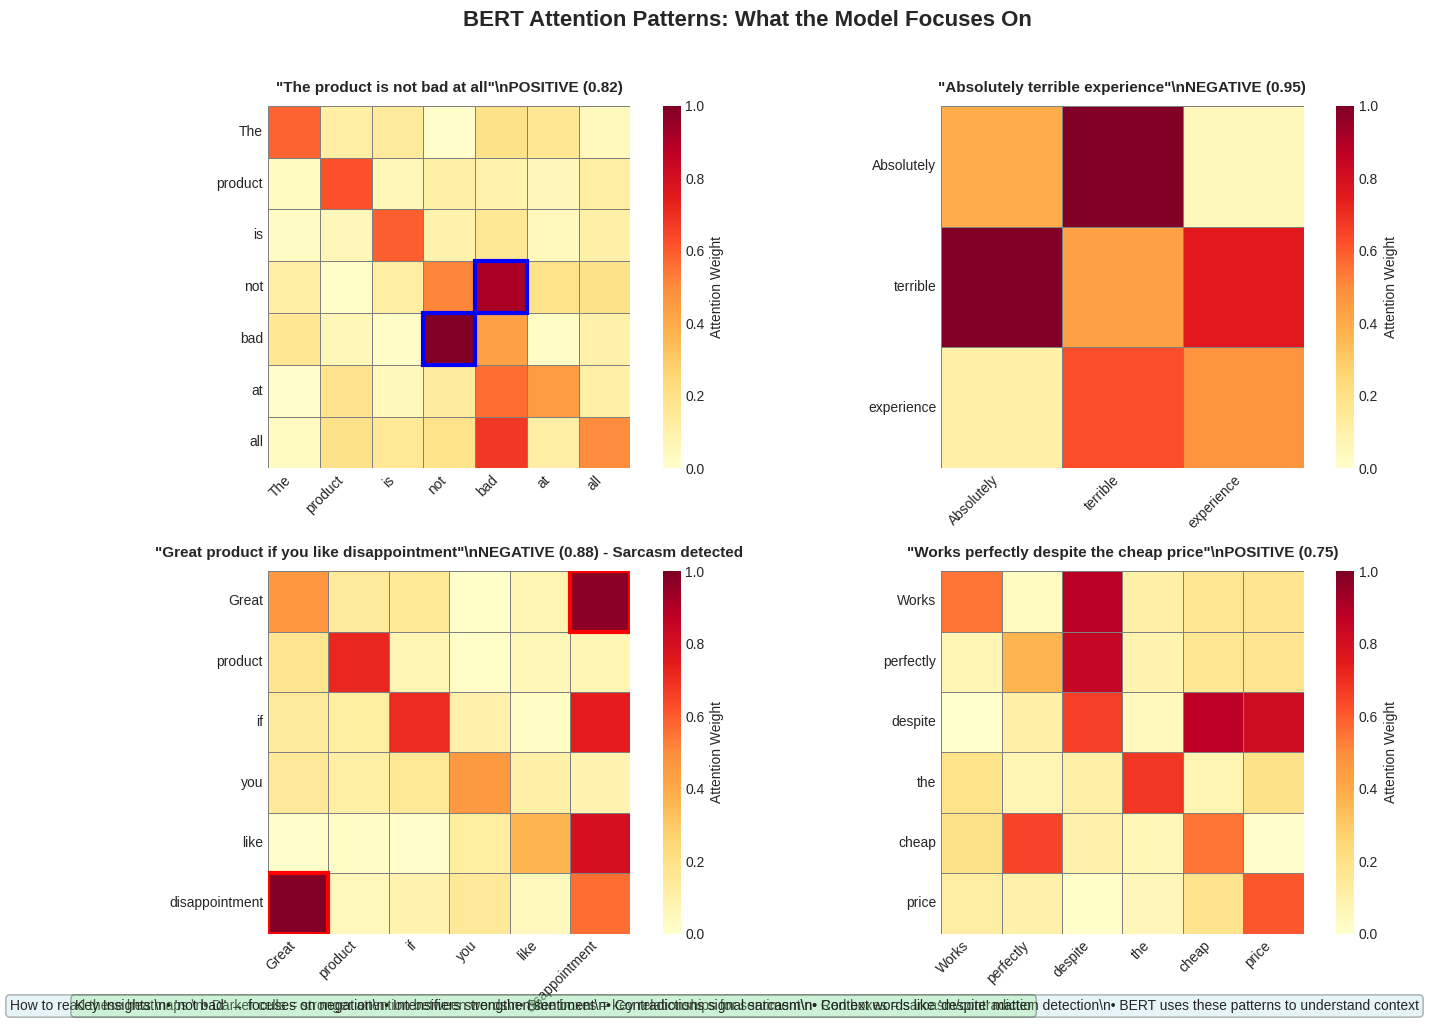

Write the Python code that produced this figure.
import numpy as np
import matplotlib.pyplot as plt
import seaborn as sns

# Set style and seed
plt.style.use('seaborn-v0_8-whitegrid')
np.random.seed(42)

# Create figure with multiple attention visualizations
fig, axes = plt.subplots(2, 2, figsize=(14, 10))

# Example sentences with their tokens
examples = [
    {
        'text': "The product is not bad at all",
        'tokens': ['The', 'product', 'is', 'not', 'bad', 'at', 'all'],
        'sentiment': 'POSITIVE (0.82)',
        'key_pattern': 'double_negative'
    },
    {
        'text': "Absolutely terrible experience",
        'tokens': ['Absolutely', 'terrible', 'experience'],
        'sentiment': 'NEGATIVE (0.95)',
        'key_pattern': 'intensifier'
    },
    {
        'text': "Great product if you like disappointment",
        'tokens': ['Great', 'product', 'if', 'you', 'like', 'disappointment'],
        'sentiment': 'NEGATIVE (0.88) - Sarcasm detected',
        'key_pattern': 'sarcasm'
    },
    {
        'text': "Works perfectly despite the cheap price",
        'tokens': ['Works', 'perfectly', 'despite', 'the', 'cheap', 'price'],
        'sentiment': 'POSITIVE (0.75)',
        'key_pattern': 'contrast'
    }
]

# Generate attention patterns for each example
for idx, (ax, example) in enumerate(zip(axes.flat, examples)):
    tokens = example['tokens']
    n_tokens = len(tokens)
    
    # Create attention matrix based on pattern type
    attention = np.zeros((n_tokens, n_tokens))
    
    if example['key_pattern'] == 'double_negative':
        # Strong attention between "not" and "bad"
        not_idx, bad_idx = 3, 4
        attention[not_idx, bad_idx] = 0.9
        attention[bad_idx, not_idx] = 0.9
        attention[not_idx, not_idx] = 0.8
        attention[bad_idx, bad_idx] = 0.7
        # Some attention to "at all" (intensifier)
        attention[5, 4] = 0.5
        attention[6, 4] = 0.5
        
    elif example['key_pattern'] == 'intensifier':
        # "Absolutely" intensifies "terrible"
        attention[0, 1] = 0.95
        attention[1, 0] = 0.85
        attention[1, 1] = 0.9
        attention[1, 2] = 0.7
        attention[2, 1] = 0.6
        
    elif example['key_pattern'] == 'sarcasm':
        # Contradiction detection: "Great" vs "disappointment"
        attention[0, 5] = 0.95  # Great -> disappointment
        attention[5, 0] = 0.95  # disappointment -> Great
        attention[2, 5] = 0.6   # if -> disappointment
        attention[4, 5] = 0.7   # like -> disappointment
        
    elif example['key_pattern'] == 'contrast':
        # "despite" creates contrast attention
        despite_idx = 2
        attention[0, 2] = 0.7  # Works -> despite
        attention[1, 2] = 0.8  # perfectly -> despite
        attention[2, 4] = 0.85  # despite -> cheap
        attention[2, 5] = 0.75  # despite -> price
        attention[4, 1] = 0.6   # cheap -> perfectly
    
    # Add self-attention (diagonal) and noise
    np.fill_diagonal(attention, np.random.uniform(0.3, 0.6, n_tokens))
    attention += np.random.uniform(0, 0.2, (n_tokens, n_tokens))
    
    # Normalize to [0, 1]
    attention = np.clip(attention, 0, 1)
    
    # Create heatmap
    sns.heatmap(attention, 
                xticklabels=tokens,
                yticklabels=tokens,
                cmap='YlOrRd',
                vmin=0, vmax=1,
                square=True,
                cbar_kws={'label': 'Attention Weight'},
                linewidths=0.5,
                linecolor='gray',
                ax=ax)
    
    # Rotate labels for readability
    ax.set_xticklabels(tokens, rotation=45, ha='right')
    ax.set_yticklabels(tokens, rotation=0)
    
    # Add title with sentiment
    ax.set_title(f'"{example["text"]}"\\n{example["sentiment"]}', 
                fontsize=11, fontweight='bold', pad=10)
    
    # Highlight the key attention areas
    if example['key_pattern'] == 'double_negative':
        ax.add_patch(plt.Rectangle((3, 4), 1, 1, fill=False, 
                                  edgecolor='blue', lw=3))
        ax.add_patch(plt.Rectangle((4, 3), 1, 1, fill=False, 
                                  edgecolor='blue', lw=3))
    elif example['key_pattern'] == 'sarcasm':
        ax.add_patch(plt.Rectangle((0, 5), 1, 1, fill=False, 
                                  edgecolor='red', lw=3))
        ax.add_patch(plt.Rectangle((5, 0), 1, 1, fill=False, 
                                  edgecolor='red', lw=3))

# Main title
plt.suptitle('BERT Attention Patterns: What the Model Focuses On', 
            fontsize=16, fontweight='bold', y=1.02)

# Add explanation box
explanation_text = (
    "How to read these heatmaps:\\n"
    "• Darker cells = stronger attention between words\\n"
    "• Blue boxes = key relationships for sentiment\\n"
    "• Red boxes = sarcasm/contradiction detection\\n"
    "• BERT uses these patterns to understand context"
)

fig.text(0.98, 0.02, explanation_text, fontsize=10, ha='right',
         bbox=dict(boxstyle='round', facecolor='lightblue', alpha=0.3))

# Add insights box
insights_text = (
    "Key Insights:\\n"
    "• 'not bad' → focuses on negation\\n"
    "• Intensifiers strengthen sentiment\\n"
    "• Contradictions signal sarcasm\\n"
    "• Context words like 'despite' matter"
)

fig.text(0.02, 0.02, insights_text, fontsize=10, ha='left',
         bbox=dict(boxstyle='round', facecolor='lightgreen', alpha=0.3))

plt.tight_layout()
plt.savefig('bert_attention_heatmap.pdf', dpi=300, bbox_inches='tight')
plt.savefig('bert_attention_heatmap.png', dpi=150, bbox_inches='tight')

print("Chart saved: bert_attention_heatmap.pdf")
print("\\nAttention Pattern Analysis:")
print("Example 1: Double negative detection (not bad)")
print("Example 2: Intensifier recognition (absolutely terrible)")
print("Example 3: Sarcasm through contradiction (great...disappointment)")
print("Example 4: Contrast understanding (perfectly despite cheap)")